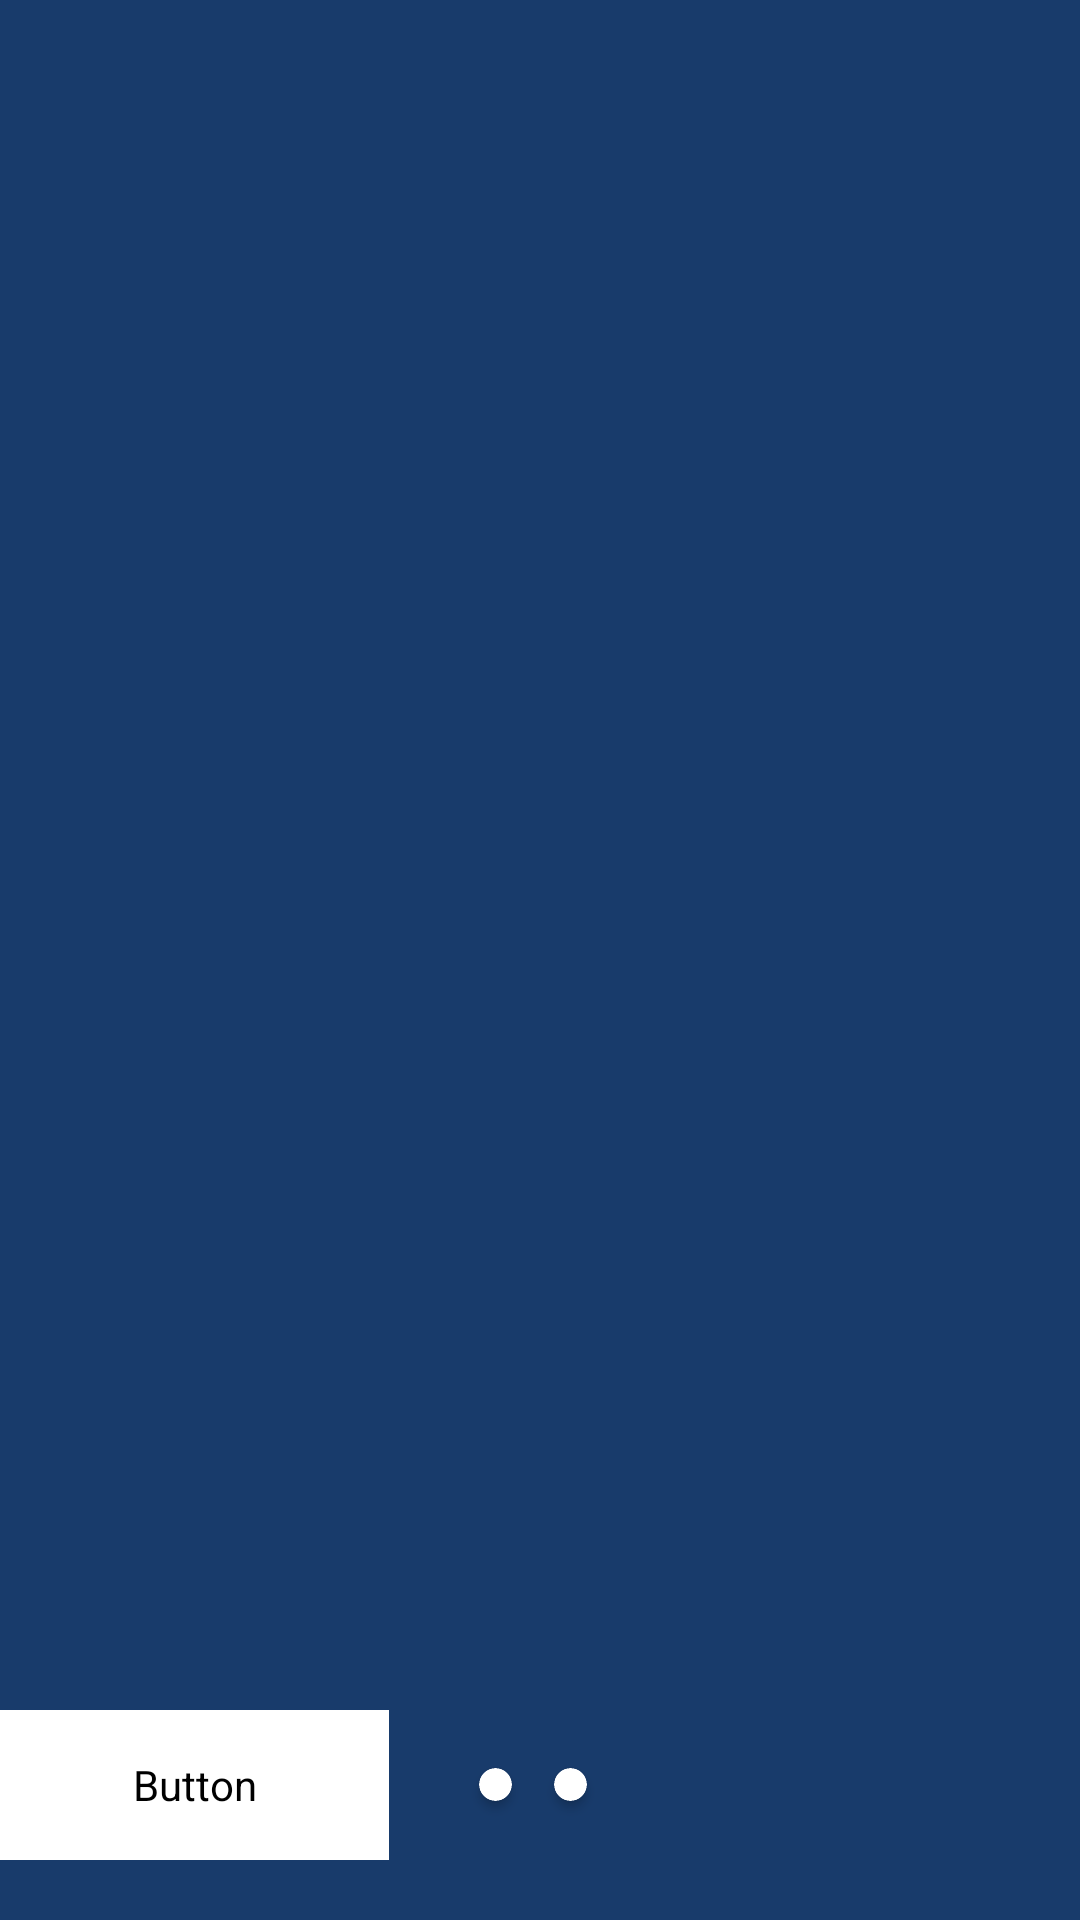

Android layout source for this screen:
<!-- AndroidManifest.xml: application theme Theme.FinalsProjectICS26011 -->
<!-- res/layout/activity_first_category.xml -->
<?xml version="1.0" encoding="utf-8"?>
<RelativeLayout xmlns:android="http://schemas.android.com/apk/res/android"
    xmlns:app="http://schemas.android.com/apk/res-auto"
    xmlns:tools="http://schemas.android.com/tools"
    android:layout_width="match_parent"
    android:layout_height="match_parent"
    android:background="#183B6B"
    tools:context=".FirstCategory">

    <androidx.viewpager.widget.ViewPager
        android:id="@+id/pager"
        android:layout_width="match_parent"
        android:layout_height="match_parent"
        android:layout_margin="-4dp"/>

    <LinearLayout
        android:layout_width="500dp"
        android:layout_height="wrap_content"
        android:layout_alignParentBottom="true"
        android:layout_centerVertical="true"
        android:layout_marginBottom="20dp"
        android:gravity="center"
        android:orientation="horizontal">

        <Button
            android:id="@+id/skip"
            android:layout_width="130dp"
            android:layout_height="50dp"
            android:layout_marginLeft="-158dp"
            android:layout_marginRight="20dp"
            android:backgroundTint="#FFFFFF"
            android:fontFamily="@font/ubuntu_bold"
            android:text="Home"
            android:textColor="#183B6B" />

        <androidx.cardview.widget.CardView
            android:layout_width="11dp"
            android:layout_height="11dp"
            android:layout_marginLeft="10dp"
            android:layout_marginRight="7dp"
            app:cardCornerRadius="11dp">

            <ImageView
                android:id="@+id/indicator1"
                android:layout_width="match_parent"
                android:layout_height="match_parent" />

        </androidx.cardview.widget.CardView>

        <androidx.cardview.widget.CardView
            android:layout_width="11dp"
            android:layout_height="11dp"
            android:layout_margin="7dp"
            app:cardCornerRadius="11dp">

            <ImageView
                android:id="@+id/indicator2"
                android:layout_width="match_parent"
                android:layout_height="match_parent" />

        </androidx.cardview.widget.CardView>


    </LinearLayout>


</RelativeLayout>
<!-- resources referenced by this layout -->
<resources>
  <style name="Theme.FinalsProjectICS26011" parent="Base.Theme.FinalsProjectICS26011" />
  <style name="Base.Theme.FinalsProjectICS26011" parent="Theme.Material3.DayNight.NoActionBar">
          
          
      </style>
</resources>
